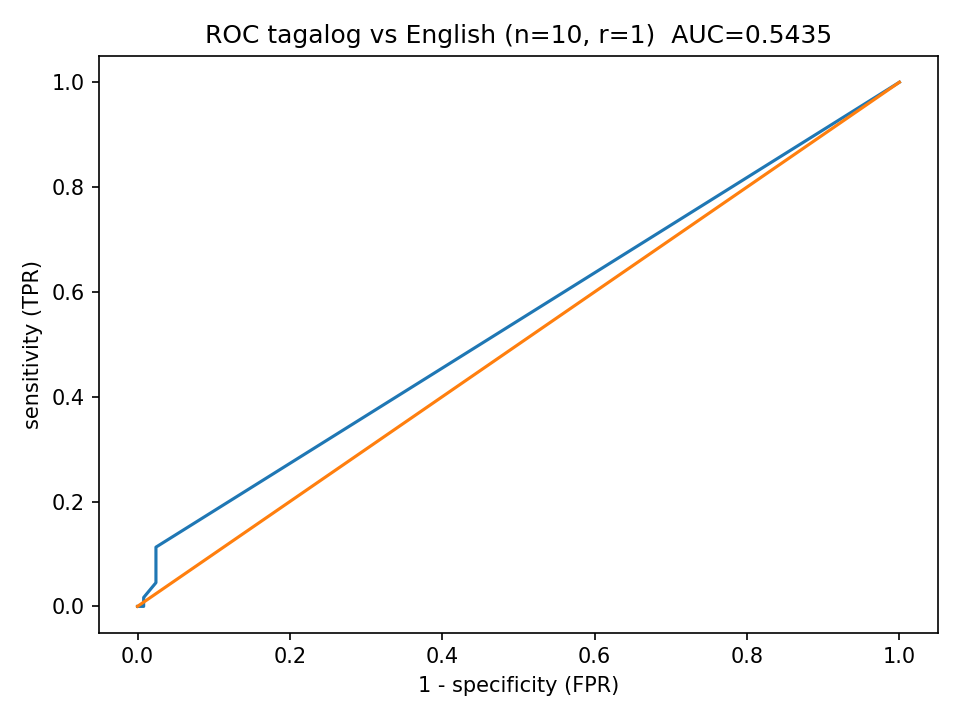

Data behind this chart, as committed beside it:
fpr, tpr
0.0, 0.0
0.008065, 0.0
0.008065, 0.01554
0.008065, 0.01695
0.02419, 0.0452
0.02419, 0.113
1.0, 1.0
